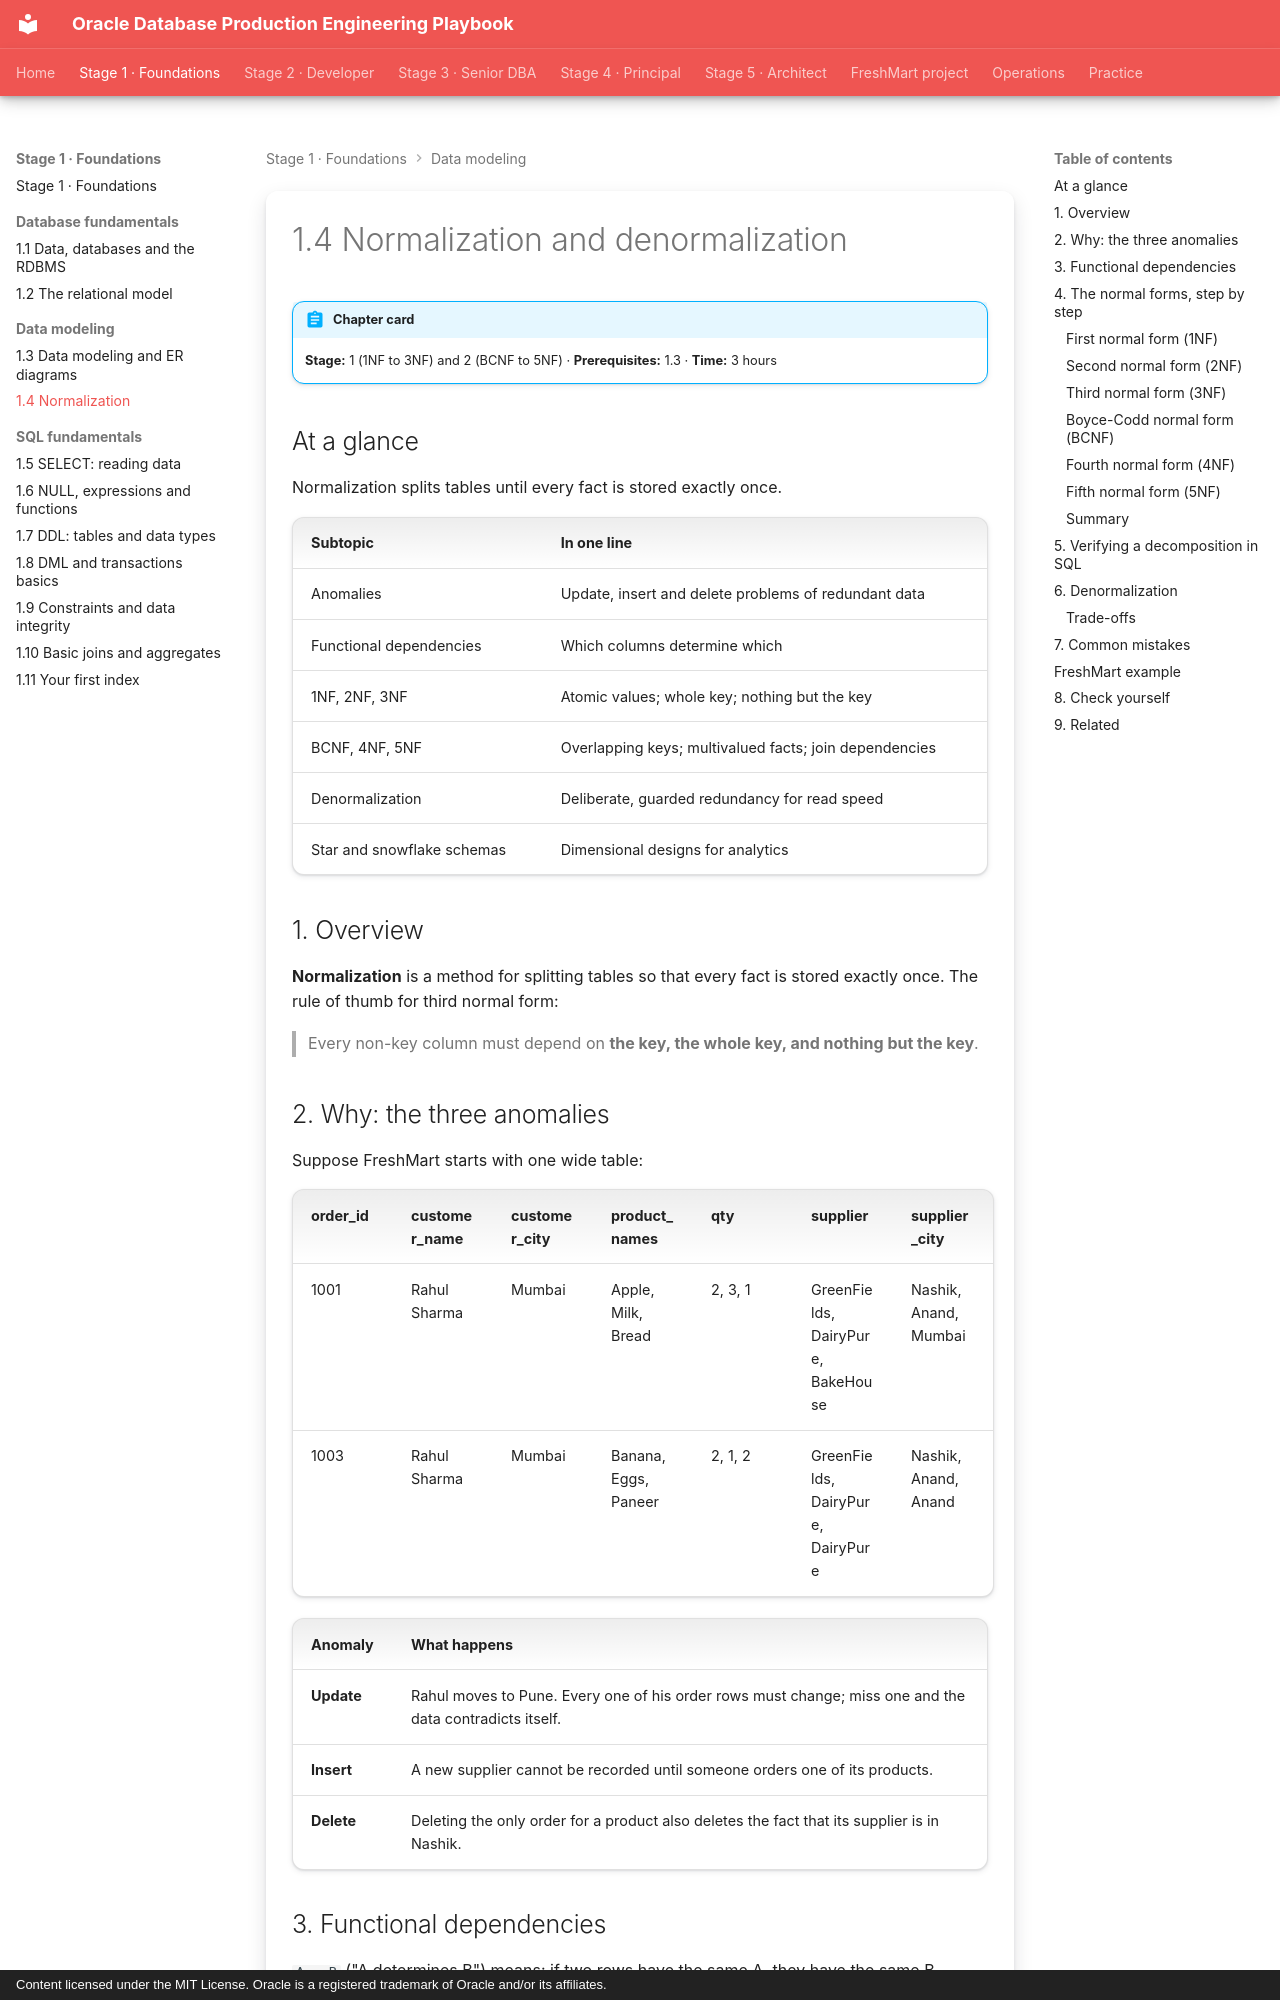

repository: khiruashish/oracle-db-playbook · page: data-modeling/02-normalization/index.html · generator: mkdocs · copyright: Content licensed under the MIT License. Oracle is a registered trademark of Oracle and/or its affiliates.

---
tags: [stage-1, data-modeling, normalization]
---

# 1.4 Normalization and denormalization

!!! abstract "Chapter card"
    **Stage:** 1 (1NF to 3NF) and 2 (BCNF to 5NF) · **Prerequisites:** 1.3 · **Time:** 3 hours

## At a glance

Normalization splits tables until every fact is stored exactly once.

| Subtopic | In one line |
|---|---|
| Anomalies | Update, insert and delete problems of redundant data |
| Functional dependencies | Which columns determine which |
| 1NF, 2NF, 3NF | Atomic values; whole key; nothing but the key |
| BCNF, 4NF, 5NF | Overlapping keys; multivalued facts; join dependencies |
| Denormalization | Deliberate, guarded redundancy for read speed |
| Star and snowflake schemas | Dimensional designs for analytics |

## 1. Overview

**Normalization** is a method for splitting tables so that every fact is stored
exactly once. The rule of thumb for third normal form:

> Every non-key column must depend on **the key, the whole key, and nothing but the key**.

## 2. Why: the three anomalies

Suppose FreshMart starts with one wide table:

| order_id | customer_name | customer_city | product_names | qty | supplier | supplier_city |
|---|---|---|---|---|---|---|
| 1001 | Rahul Sharma | Mumbai | Apple, Milk, Bread | 2, 3, 1 | GreenFields, DairyPure, BakeHouse | Nashik, Anand, Mumbai |
| 1003 | Rahul Sharma | Mumbai | Banana, Eggs, Paneer | 2, 1, 2 | GreenFields, DairyPure, DairyPure | Nashik, Anand, Anand |

| Anomaly | What happens |
|---|---|
| **Update** | Rahul moves to Pune. Every one of his order rows must change; miss one and the data contradicts itself. |
| **Insert** | A new supplier cannot be recorded until someone orders one of its products. |
| **Delete** | Deleting the only order for a product also deletes the fact that its supplier is in Nashik. |

## 3. Functional dependencies

`A → B` ("A determines B") means: if two rows have the same A, they have the
same B.

- `customer_id → customer_name, city`
- `(order_id, product_id) → quantity`
- `product_id → supplier_id`, and `supplier_id → supplier_city`

| Dependency type | Meaning | Removed by |
|---|---|---|
| **Partial** | A non-key column depends on only part of a composite key | 2NF |
| **Transitive** | A non-key column depends on another non-key column | 3NF |
| **Multivalued** (`A ↠ B`) | A determines a *set* of B values independently of other columns | 4NF |
| **Join dependency** | The table can be rebuilt only by joining three or more projections | 5NF |

## 4. The normal forms, step by step
